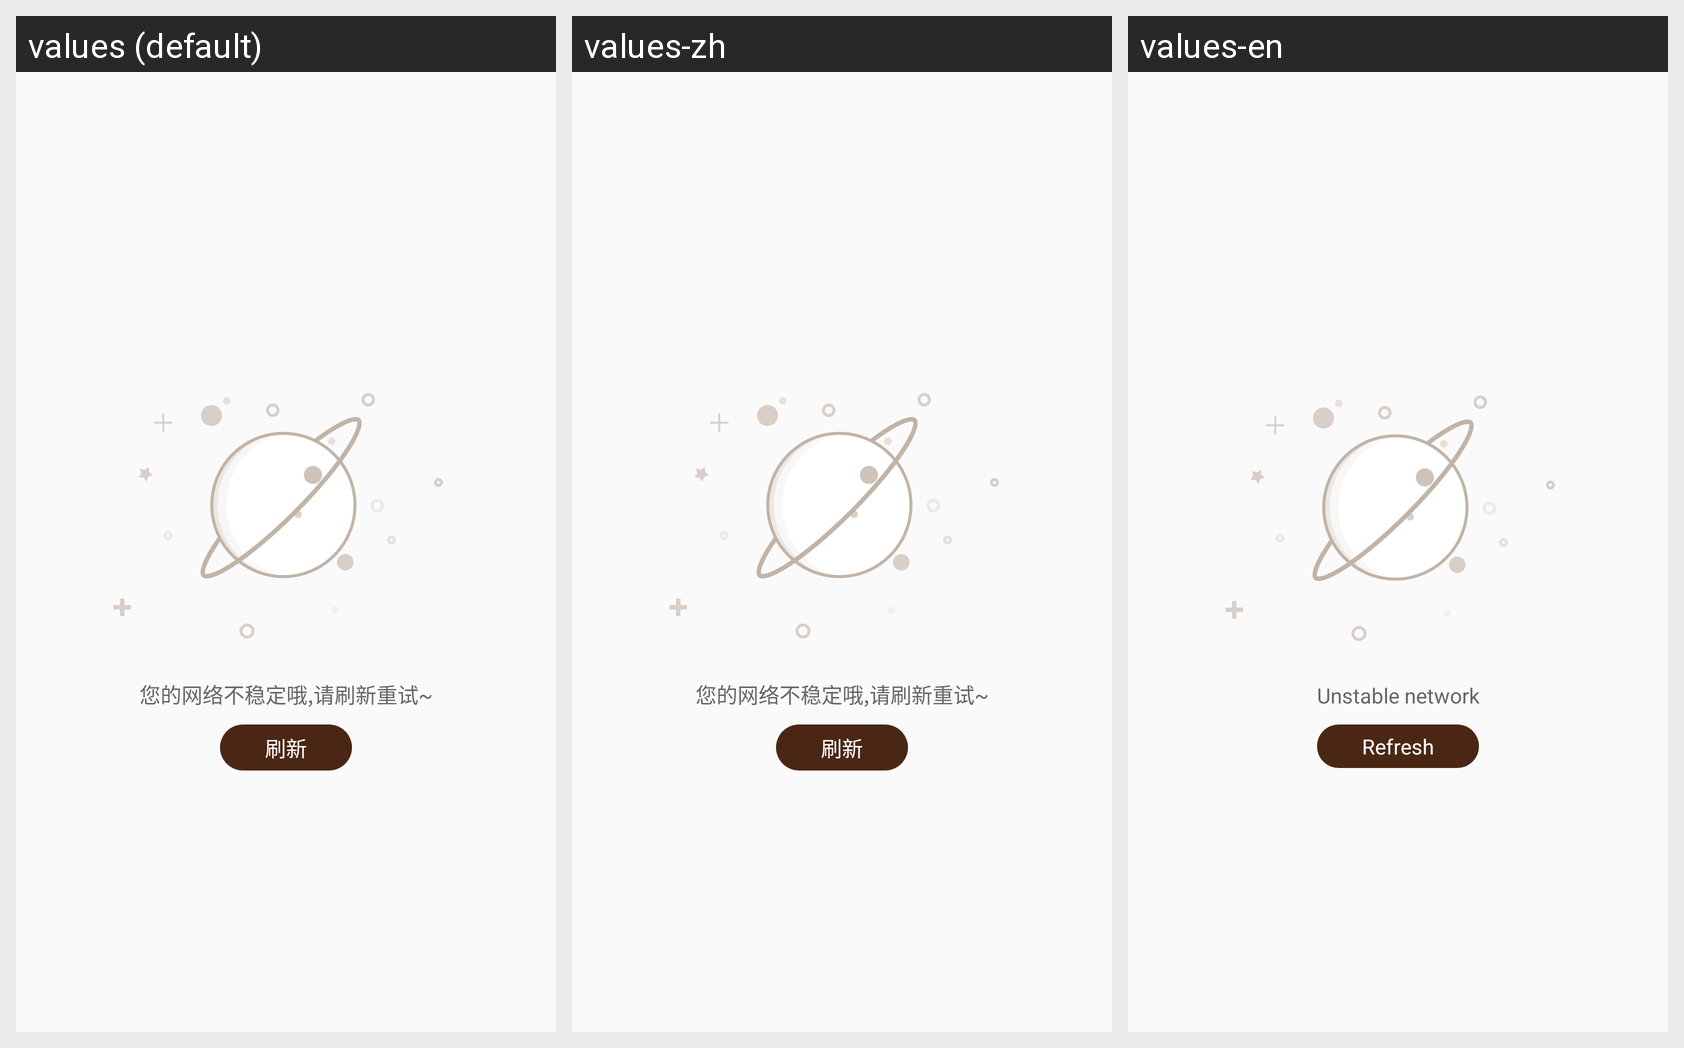

Here is an Android app screen in its default locale and in the app's own translations. Write out the translated-string differences for the strings that appear on this screen.
Android screen res/layout/layout_nonetworkview.xml rendered under 3 locales, left to right: values (default), values-zh, values-en. Device: Nexus 5 (rendered at 1080×1920; each locale shown at half size, 540×960, under a caption strip naming it); theme dark.
Strings drawn on this screen, with the default value and each locale's value (text and hints the layout hard-codes, and strings that could not be matched under every locale, appear in the picture but are not listed):

text_nonetwork
  values: 您的网络不稳定哦,请刷新重试~
  values-zh: 您的网络不稳定哦,请刷新重试~
  values-en: Unstable network

btn_refresh
  values: 刷新
  values-zh: 刷新
  values-en: Refresh
